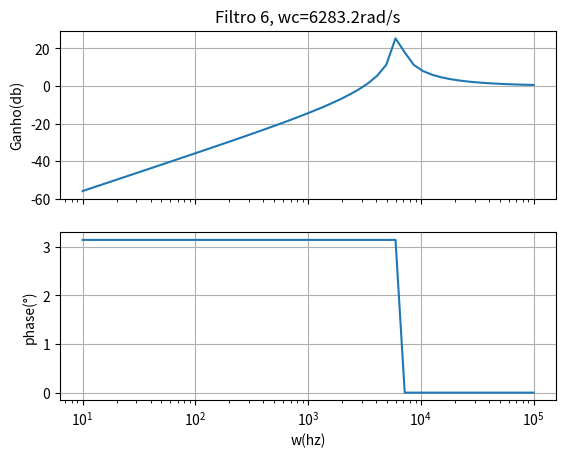

Write Python code to recreate this figure.
#############Filter for the class of Electrical filters at UFCG##############
#Just change the return equation, to get the plot of other types of filters#
import matplotlib
import matplotlib.pyplot as plt
import numpy as np
from pylab import *

f0=1000;
def H(w):
 wc=2*3.14159*f0
 return (-w/wc)/(1-w/wc) #Equation
w = logspace(1,5) # frequencies from 10**1 to 10**5
fig, mag = plt.subplots(2,sharex=True)
plt.xscale('log')
#///MAGNITUDE///
mag[0].plot(w, 20*log10(abs(H(w))));
mag[0].set( ylabel='Ganho(db)',
 title='Filtro 6, wc=6283.2rad/s')
mag[0].grid()
#///PHASE///
mag[1].plot(w, np.angle(H(w)));
mag[1].set(xlabel='w(hz)', ylabel='phase(°)')
mag[1].grid()
fig.savefig("mag.png")
plt.show()